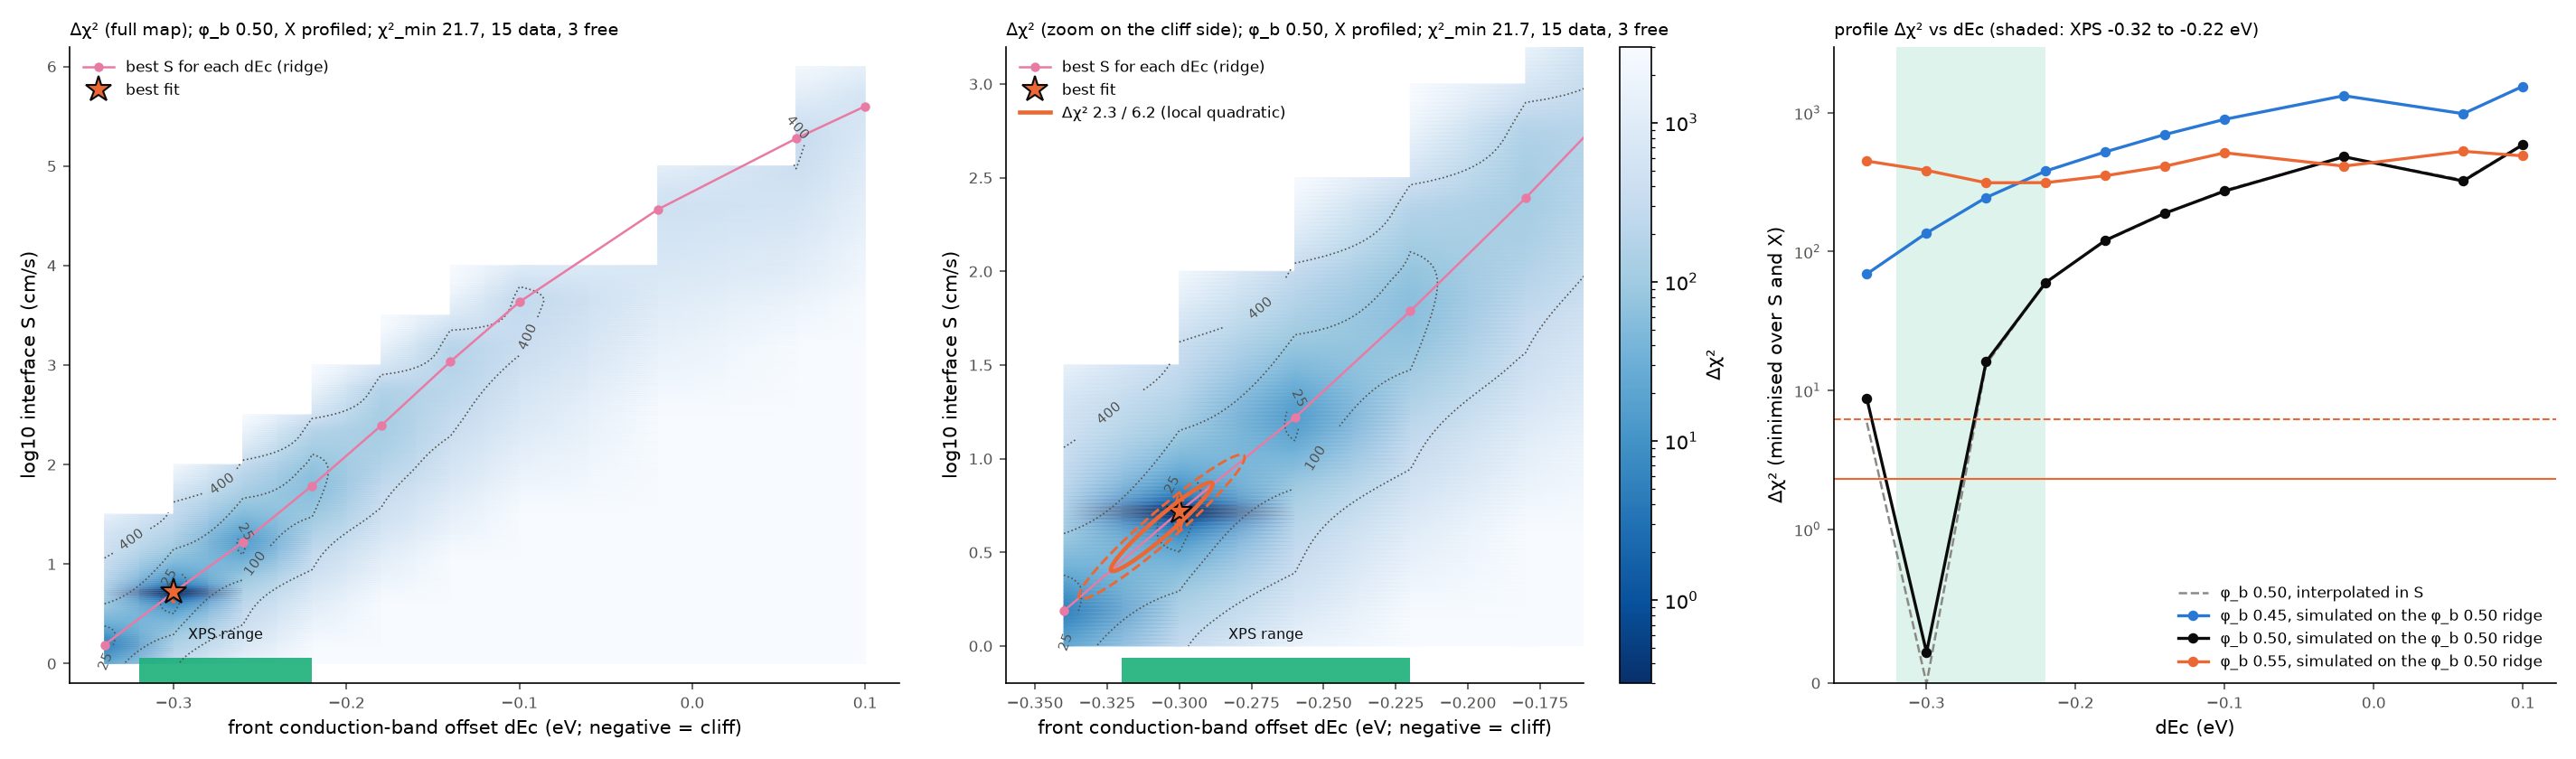

The table this chart was drawn from, first rows:
dEc, logS, Voc300, FF300, eta300, skipped, chi2, chi2_VocT, chi2_Voc1sun, chi2_FF1sun, X
-0.34, 0, 913.3, 77.81, 19.23, False, 44.77, 19.29, 22.31, 3.168, 0.2197
-0.34, 0.5, 858.4, 77.08, 17.9, False, 81.27, 71.54, 4.585, 5.147, 0.7404
-0.34, 1, 800.6, 76.99, 16.68, False, 371, 278.1, 87.54, 5.401, 2.538
-0.34, 1.5, 745.2, 77.13, 15.55, False, 1499, 1229, 265.3, 4.98, 5
-0.34, 2, 694.2, 77.14, 14.49, True, , , , , 
-0.34, 2.5, 647.7, 76.85, 13.47, True, , , , , 
-0.34, 3, 604.4, 76.28, 12.47, True, , , , , 
-0.34, 3.5, 563.3, 75.47, 11.5, True, , , , , 
-0.34, 4, 523.5, 74.47, 10.55, True, , , , , 
-0.3, 0, 941.6, 79.34, 20.22, False, 316.1, 247.2, 68.36, 0.577, 0.08138
-0.3, 0.5, 896.5, 77.96, 18.91, False, 47.31, 37.58, 6.895, 2.833, 0.3243
-0.3, 1, 840.4, 77.8, 17.69, False, 65.29, 42.89, 19.21, 3.188, 1.078
-0.3, 1.5, 785.2, 77.98, 16.56, False, 317.8, 187.5, 127.5, 2.785, 3.931
-0.3, 2, 734.2, 78.04, 15.5, False, 2397, 2082, 312.1, 2.655, 5
-0.3, 2.5, 687.6, 77.82, 14.48, True, , , , , 
-0.3, 3, 644.4, 77.33, 13.48, True, , , , , 
-0.3, 3.5, 603.2, 76.62, 12.51, True, , , , , 
-0.3, 4, 563.5, 75.74, 11.55, True, , , , , 
-0.26, 0, 958, 81.55, 21.14, False, 1661, 1554, 106.4, 0.511, 0.05
-0.26, 0.5, 929.5, 79.17, 19.91, False, 323.5, 277.2, 45.58, 0.7633, 0.1295
-0.26, 1, 879.5, 78.61, 18.71, False, 65.68, 63.87, 0.2488, 1.557, 0.458
-0.26, 1.5, 825, 78.76, 17.58, False, 72.67, 31.57, 39.79, 1.318, 1.545
-0.26, 2, 774.1, 78.86, 16.52, False, 329.1, 167.3, 160.6, 1.171, 5
-0.26, 2.5, 727.6, 78.69, 15.49, False, 3216, 2873, 341.9, 1.416, 5
-0.26, 3, 684.3, 78.28, 14.49, True, , , , , 
-0.26, 3.5, 643.2, 77.66, 13.52, True, , , , , 
-0.26, 4, 603.4, 76.88, 12.55, True, , , , , 
-0.22, 0, 965.6, 83.81, 21.9, False, 3707, 3575, 126.9, 4.923, 0.05
-0.22, 0.5, 951.7, 81.07, 20.88, False, 1363, 1272, 90.63, 0.1556, 0.05
-0.22, 1, 915.6, 79.58, 19.72, False, 371.8, 346.4, 25.1, 0.3564, 0.1866
-0.22, 1.5, 864.5, 79.51, 18.6, False, 115, 112.7, 1.888, 0.4189, 0.6104
-0.22, 2, 814, 79.61, 17.54, False, 99.9, 40.47, 59.1, 0.334, 2.135
-0.22, 2.5, 767.5, 79.5, 16.51, False, 532.8, 350, 182.3, 0.4305, 5
-0.22, 3, 724.2, 79.14, 15.51, False, 3706, 3347, 357.7, 0.7995, 5
-0.22, 3.5, 683, 78.6, 14.53, True, , , , , 
-0.22, 4, 643.2, 77.9, 13.56, True, , , , , 
-0.18, 0, 968.9, 85.43, 22.41, False, 4495, 4348, 136.4, 10.87, 0.05
-0.18, 0.5, 962.8, 83.35, 21.72, False, 3377, 3254, 119.1, 3.67, 0.05
-0.18, 1, 943.3, 81.09, 20.7, False, 1333, 1261, 71.85, 0.1672, 0.06947
-0.18, 1.5, 902.3, 80.33, 19.62, False, 465, 453.8, 11.19, 0.01035, 0.239
-0.18, 2, 853.6, 80.32, 18.56, False, 200.3, 192.8, 7.499, 0.01111, 0.769
-0.18, 2.5, 807.3, 80.23, 17.53, False, 145.6, 72.88, 72.69, 0.02816, 2.74
-0.18, 3, 764, 79.92, 16.53, False, 723.6, 529.2, 194.2, 0.1385, 5
-0.18, 3.5, 722.8, 79.44, 15.54, False, 3927, 3563, 364.2, 0.4796, 5
-0.18, 4, 683, 78.83, 14.57, True, , , , , 
-0.14, 0, 970.3, 86.29, 22.67, False, 4735, 4579, 140.5, 14.99, 0.05
-0.14, 0.5, 967.7, 85.17, 22.31, False, 4326, 4183, 132.7, 9.765, 0.05
-0.14, 1, 959, 83.15, 21.59, False, 3072, 2960, 108.9, 3.179, 0.05
-0.14, 1.5, 934.2, 81.48, 20.6, False, 1364, 1310, 53.75, 0.4447, 0.09143
-0.14, 2, 892, 81.04, 19.57, False, 612.8, 608.4, 4.261, 0.1376, 0.2821
-0.14, 2.5, 846.8, 80.9, 18.54, False, 314.9, 301.9, 12.87, 0.0784, 0.9153
-0.14, 3, 803.6, 80.63, 17.54, False, 209.8, 129.1, 80.67, 0.01001, 3.239
-0.14, 3.5, 762.4, 80.2, 16.55, False, 867.5, 667.7, 199.8, 0.03381, 5
-0.14, 4, 722.6, 79.65, 15.58, False, 4056, 3690, 365.4, 0.3053, 5
-0.1, 0, 970.8, 86.57, 22.75, False, 4787, 4629, 141.9, 16.5, 0.05
-0.1, 0.5, 969.7, 86.09, 22.6, False, 4647, 4495, 138.6, 14.01, 0.05
-0.1, 1, 966, 84.94, 22.21, False, 4164, 4027, 128.1, 8.845, 0.05
-0.1, 1.5, 954.5, 83.15, 21.49, False, 2929, 2828, 97.6, 3.168, 0.05
-0.1, 2, 926.1, 81.92, 20.54, False, 1486, 1445, 40.05, 0.9263, 0.108
-0.1, 2.5, 885.2, 81.53, 19.54, False, 789.3, 787.3, 1.477, 0.4936, 0.3174
... 40 more rows
